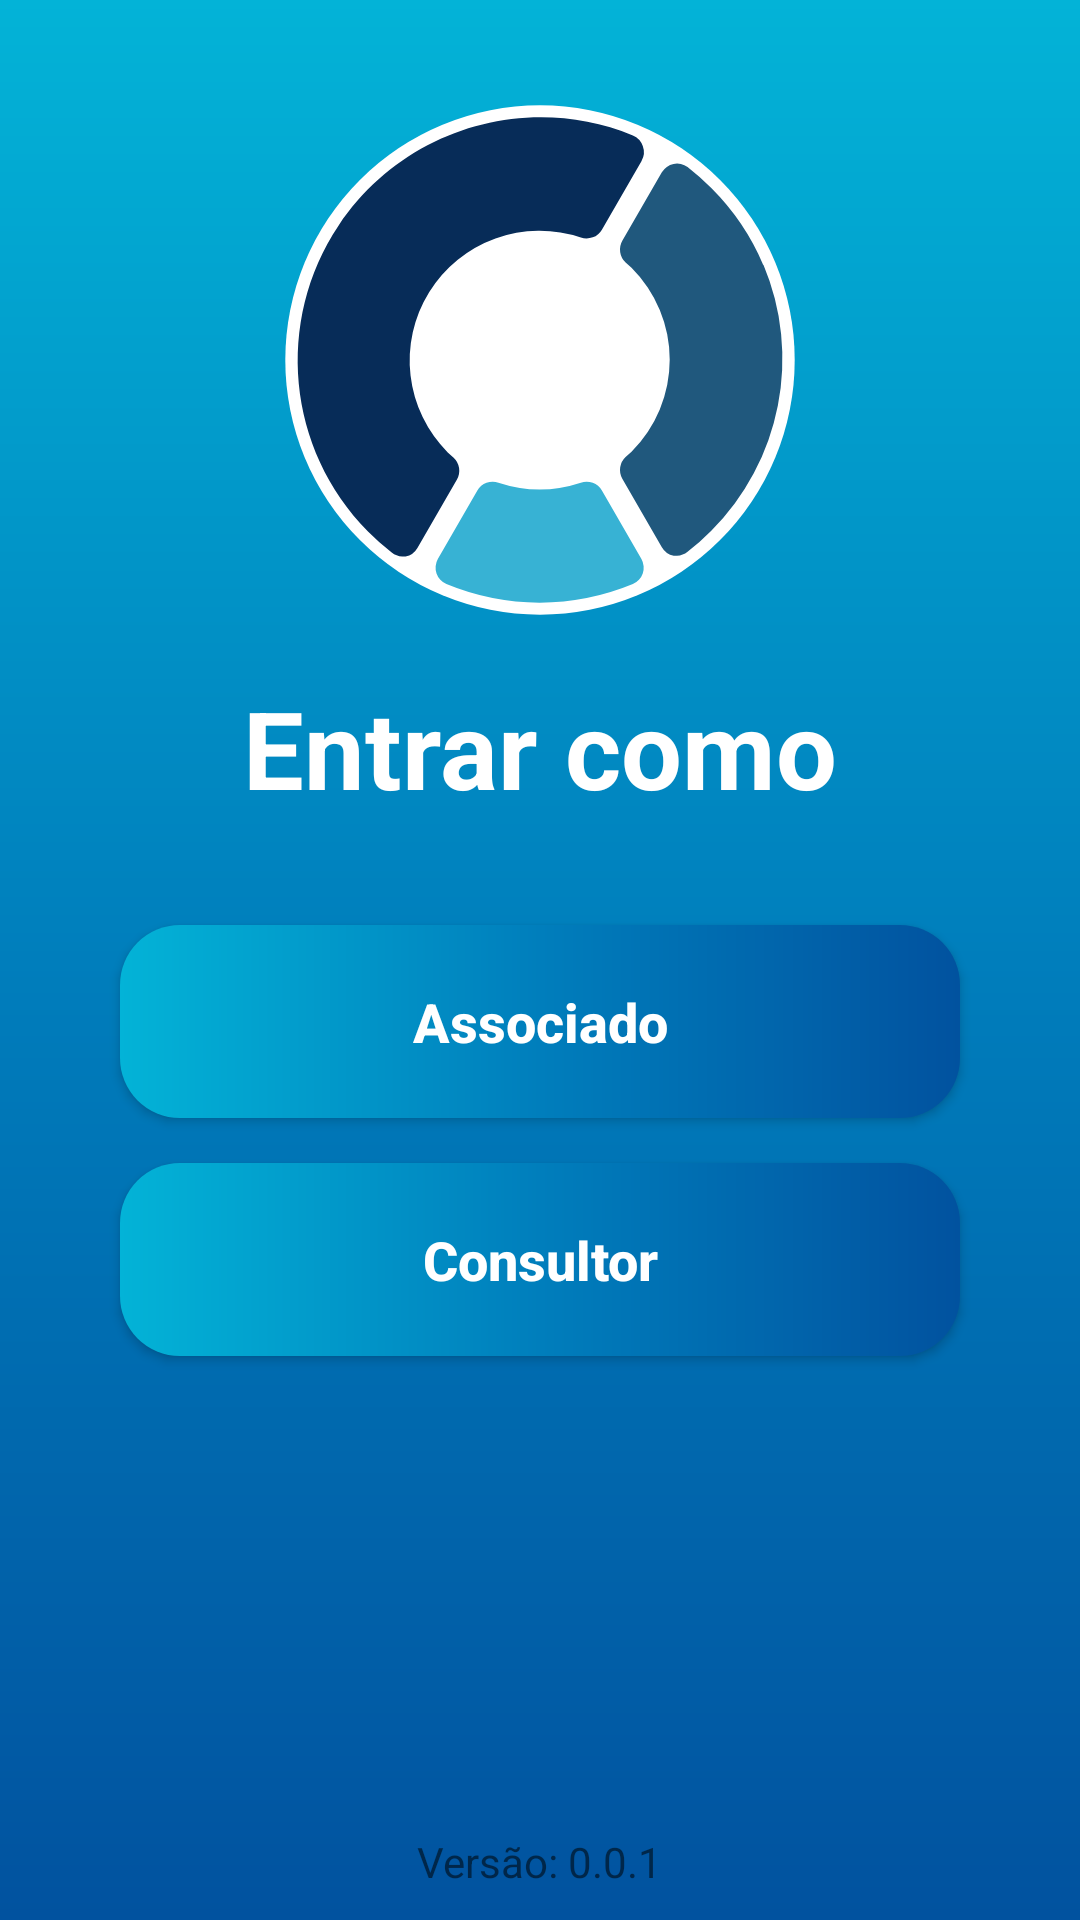

Reconstruct the res/layout file that produces this screen, plus the resources it refers to.
<!-- AndroidManifest.xml: application theme Theme.HinovaOficinas -->
<!-- res/layout/activity_select_user.xml -->
<?xml version="1.0" encoding="utf-8"?>
<androidx.core.widget.NestedScrollView xmlns:android="http://schemas.android.com/apk/res/android"
    android:layout_width="match_parent"
    android:layout_height="match_parent"
    android:fillViewport="true">

    <androidx.constraintlayout.widget.ConstraintLayout xmlns:app="http://schemas.android.com/apk/res-auto"
        xmlns:tools="http://schemas.android.com/tools"
        android:layout_width="match_parent"
        android:layout_height="match_parent"
        android:background="@drawable/background"
        tools:context=".ui.activity.selectUser.SelectUserActivity">

        <ImageView
            android:id="@+id/imgLogo"
            style="@style/ImgLogo"
            android:contentDescription="@string/cd_img_application"
            android:src="@drawable/ic_hinova"
            app:layout_constraintEnd_toEndOf="parent"
            app:layout_constraintStart_toStartOf="parent"
            app:layout_constraintTop_toTopOf="parent" />

        <TextView
            android:id="@+id/txtTittle"
            style="@style/lbl_tittle"
            android:text="@string/txt_tittle_select_user"
            app:layout_constraintEnd_toEndOf="parent"
            app:layout_constraintStart_toStartOf="parent"
            app:layout_constraintTop_toBottomOf="@id/imgLogo" />

        <View
            android:id="@+id/containerComponents"
            style="@style/ContainerComponents"
            android:layout_height="175dp"
            app:layout_constraintEnd_toEndOf="parent"
            app:layout_constraintStart_toStartOf="parent"
            app:layout_constraintTop_toBottomOf="@id/txtTittle" />

        <androidx.appcompat.widget.AppCompatButton
            android:id="@+id/btnAssociate"
            style="@style/Button"
            android:text="@string/btn_associate"
            app:layout_constraintEnd_toEndOf="parent"
            app:layout_constraintStart_toStartOf="parent"
            app:layout_constraintTop_toTopOf="@id/containerComponents" />

        <androidx.appcompat.widget.AppCompatButton
            android:id="@+id/btnConsultant"
            style="@style/Button"
            android:text="@string/btn_consultant"
            app:layout_constraintEnd_toEndOf="parent"
            app:layout_constraintStart_toStartOf="parent"
            app:layout_constraintTop_toBottomOf="@id/btnAssociate" />

        <TextView
            android:id="@+id/txtVersion"
            android:layout_width="wrap_content"
            android:layout_height="0dp"
            android:layout_margin="10dp"
            android:gravity="bottom"
            android:text="@string/lbl_version"
            app:layout_constraintBottom_toBottomOf="parent"
            app:layout_constraintEnd_toEndOf="parent"
            app:layout_constraintStart_toStartOf="parent"
            app:layout_constraintTop_toBottomOf="@id/containerComponents" />

    </androidx.constraintlayout.widget.ConstraintLayout>
</androidx.core.widget.NestedScrollView>
<!-- resources referenced by this layout -->
<resources>
  <!-- drawable background (drawable) -->
  <?xml version="1.0" encoding="utf-8"?>
  <shape xmlns:android="http://schemas.android.com/apk/res/android">
  
      <gradient
          android:angle="270"
          android:centerColor="@color/middle_blue"
          android:endColor="@color/dark_blue"
          android:startColor="@color/light_blue" />
  
  </shape>
  <string name="btn_associate">Associado</string>
  <string name="btn_consultant">Consultor</string>
  <string name="cd_img_application">Logo do aplicativo</string>
  <string name="lbl_version">Versão: 0.0.1</string>
  <string name="txt_tittle_select_user">Entrar como</string>
  <style name="Button">
          <item name="android:layout_width">0dp</item>
          <item name="android:layout_height">wrap_content</item>
          <item name="android:textColor">@color/white</item>
          <item name="android:textSize">18sp</item>
          <item name="android:textStyle">bold</item>
          <item name="android:textAllCaps">false</item>
          <item name="android:background">@drawable/button</item>
          <item name="android:padding">20dp</item>
          <item name="android:layout_marginTop">15dp</item>
          <item name="android:layout_marginHorizontal">40dp</item>
      </style>
  <style name="ContainerComponents">
          <item name="android:layout_width">0dp</item>
          <item name="android:background">@drawable/container_components</item>
          <item name="android:layout_margin">20dp</item>
      </style>
  <style name="ImgLogo">
          <item name="android:layout_width">200dp</item>
          <item name="android:layout_height">200dp</item>
          <item name="android:layout_margin">20dp</item>
      </style>
  <style name="lbl_tittle">
          <item name="android:layout_width">wrap_content</item>
          <item name="android:layout_height">wrap_content</item>
          <item name="android:textColor">@color/white</item>
          <item name="android:textSize">36sp</item>
          <item name="android:textStyle">bold</item>
          <item name="android:layout_marginTop">5dp</item>
      </style>
  <style name="Theme.HinovaOficinas" parent="Theme.MaterialComponents.DayNight.NoActionBar">
          
          <item name="colorPrimary">@color/middle_blue</item>
          <item name="colorPrimaryVariant">@color/black</item>
          <item name="colorOnPrimary">@color/white</item>
          
          <item name="colorSecondary">@color/teal_200</item>
          <item name="colorSecondaryVariant">@color/teal_700</item>
          <item name="colorOnSecondary">@color/black</item>
          
          <item name="android:statusBarColor">@color/light_blue</item>
          
          <item name="android:navigationBarColor">@color/dark_blue</item>
      </style>
  <color name="middle_blue">#007ebc</color>
  <color name="dark_blue">#01529F</color>
  <color name="light_blue">#03b3d7</color>
  <color name="white">#FFFFFFFF</color>
  <!-- drawable button (drawable) -->
  <?xml version="1.0" encoding="utf-8"?>
  <shape xmlns:android="http://schemas.android.com/apk/res/android">
  
      <corners android:radius="20dp" />
      <gradient
          android:angle="0"
          android:centerColor="@color/middle_blue"
          android:endColor="@color/dark_blue"
          android:startColor="@color/light_blue" />
  
  </shape>
  <color name="black">#FF000000</color>
  <color name="teal_200">#FF03DAC5</color>
  <color name="teal_700">#FF018786</color>
</resources>
